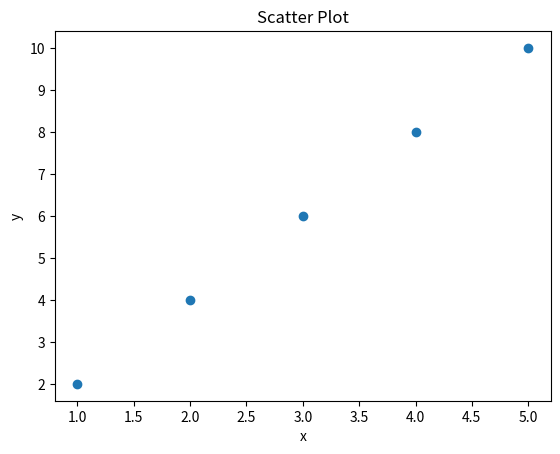

Source code (Python):
import matplotlib.pyplot as plt

# Scatter plot
x = [1, 2, 3, 4, 5]
y = [2, 4, 6, 8, 10]
plt.scatter(x, y)
plt.xlabel('x')
plt.ylabel('y')
plt.title('Scatter Plot')
plt.show()
